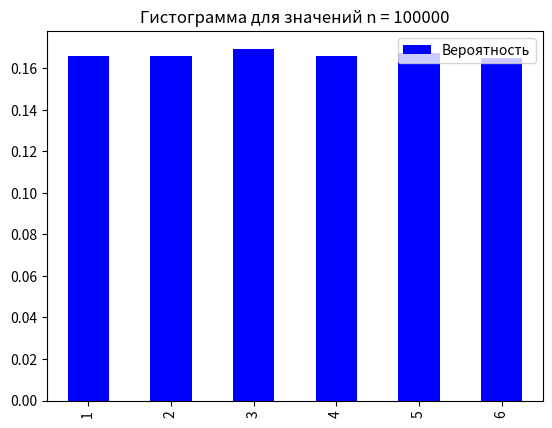

Source code (Python):
import random

import matplotlib
import pandas as pd
def kubik4(n, low, up) :
    lis = []
    for _ in range(n):
        lis.append(random.randint(low, up))
    return lis
def count_rate(kub_data: list):
    """
    Возвращает частоту выпадания значений кубика,
    согласно полученным данным
    :param kub_data: данные эксперимента
    :return:
    """
    kub_rate = {}
    for i in kub_data:
        if i in kub_rate:
            continue
        else:
            kub_rate[i] = kub_data.count(i)
    for i in range(1, 7):
        if i not in kub_rate:
            kub_rate[i] = 0
    return kub_rate

def sort_rate(counted_rate: dict):
    """
    Возвращает отсортированную частоту по ключу
    :param counted_rate: Наша неотсортированная частота
    :return:
    """
    sorted_rate = {}
    for key in sorted(counted_rate.keys()):
        sorted_rate[key] = counted_rate[key]
    return sorted_rate

def crate_dataframe(sorted_rate):
    """
    Создание и преобразование данных в Pandas dataframe
    :param sorted_date: dict
    :return: pd.Dataframe
    """
    df = pd.DataFrame(sorted_rate, index=[0])
    df = df.T
    df = df.rename(columns={0: 'Частота'})
    df.insert(0, 'Количество выпаданий', range(1, 1 + len(df)))
    return df

def probability_solving(crate_dataframe):
    """
    Вычисление вероятности полученных результатов
    :param dataframe:
    :return:
    """
    sum_rate = crate_dataframe['Частота'].sum()
    probability = []
    for i in crate_dataframe['Частота']:
        probability.append(i / sum_rate)
    crate_dataframe['Вероятность'] = probability
    return crate_dataframe

# print(kubik(100000))
# print(sort_rate(count_rate(kubik(100000))))
# print(crate_dataframe(sort_rate(count_rate(kubik(100000)))))
# df = probability_solving(crate_dataframe(sort_rate(count_rate(kubik(100000)))))
# print(probability_solving(crate_dataframe(sort_rate(count_rate(kubik(100000))))))

import matplotlib.pyplot as plt

def histogram(crate_dataframe, n):
    a = crate_dataframe['Вероятность'].plot (kind='bar', legend=True, color='blue')
    plt.title(f'Гистограмма для значений n = {n}')
    plt.show()

print(histogram(probability_solving(crate_dataframe(sort_rate(count_rate(kubik4(100000, 1, 6))))), 100000))